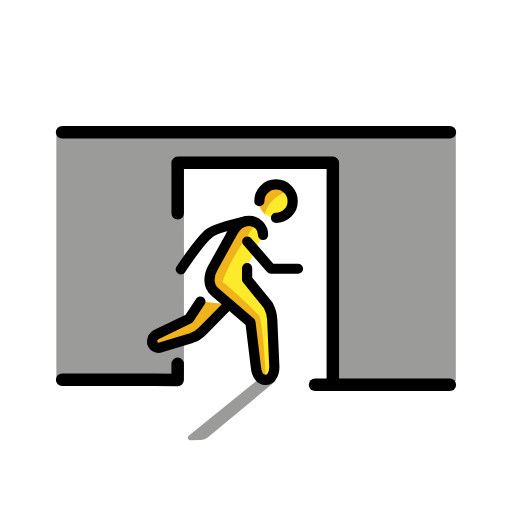
t = 0.00 s
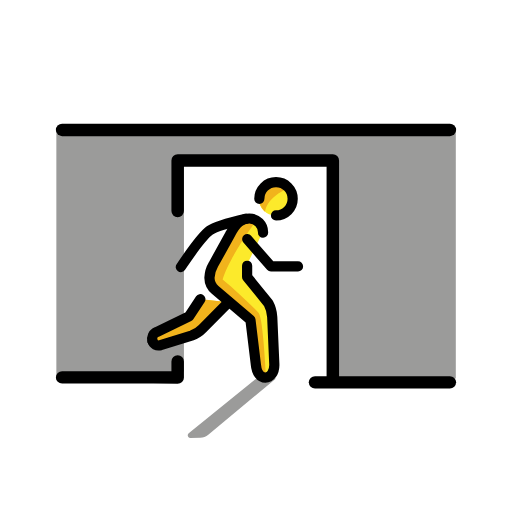
t = 0.48 s
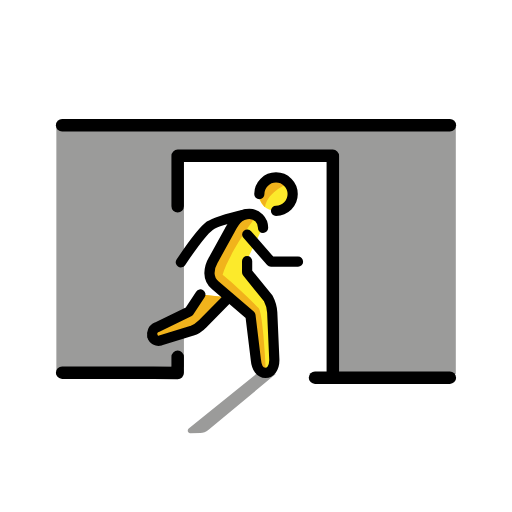
t = 1.43 s
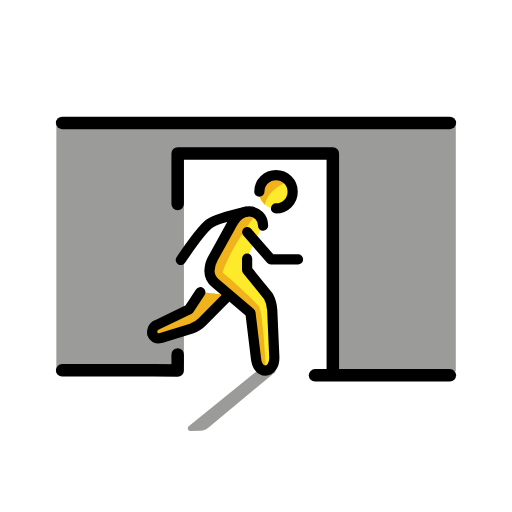
t = 1.90 s
t = 2.38 s: frame unchanged from t = 1.43 s, image omitted
t = 3.33 s: frame unchanged from t = 0.48 s, image omitted

The animated SVG that drew these frames (rendered in a browser with its animation timeline set to each time). Animation: 1 SMIL element (animateTransform=1); one cycle of 3.80 s, repeats indefinitely.

<?xml version='1.0' encoding='utf-8'?>
<svg xmlns="http://www.w3.org/2000/svg" id="emoji" viewBox="-5 -5 82 82" width="200" height="200" role="img">
  <title>OpenMoji: emergency exit door</title><g><g id="color">
    <rect x="24.0872" y="21.5686" width="23.2403" height="33.98" fill="#fff" />
    <polyline fill="#9b9b9a" points="24.454 54.9058 4.026 56.153 4.026 16 68 16 68 55.991 48.304 56 48.3202 21.2122 24.4661 21.3055 24.4568 53.2491" />
    <path fill="#fcea2b" d="m27,43.2891l-1.822,2.7563-5.1772,2.5087c-.5657.2224-.8639.8437-.6836,1.4242.1565.5359.7178.8434,1.2537.6869.019-.0055.0377-.0116.0563-.0183l4.9342-1.5127c.6802-.2276,1.2943-.6184,1.7886-1.1381l4.18-4.2311-4.53-.4759Z" />
  </g>
  <g id="skin-shadow">
    <path fill="#fcea2b" d="m34.483,37.9341v1.81l3.4021,4.19c.3618.6846.5725,1.4388.618,2.2117l.3316,7.4825c.07,1.4557-.6738,2.2238-1.4194,2.2238-.7931,0-1.4067-.746-1.54-2.1518l-.861-7.08-5.6549-4.8191c-.5635-.4869-.8942-1.1898-.91-1.9343.0275-.745.2426-1.4709.6254-2.1106l2.6929-4.8621c.9328-1.8657,1.8444-2.5281,3.0759-2.5281,1.2257.0148,2.2072,1.0205,2.1924,2.2461,0,.0056-.0002.0111-.0003.0167l-2.5527,5.3052Z" />
    <circle cx="39.1091" cy="27.2117" r="2.6701" fill="#fcea2b" />
    <path fill="#f1b31c" d="m19.3172,49.9783c.1565.5359.7178.8434,1.2537.6869.019-.0055.0377-.0116.0563-.0183l4.9342-1.5127c.6802-.2276,1.2943-.6184,1.7886-1.1381l4.18-4.2311-4.1685-.4759-1.3723,2.679c-.464.485-1.0473.8393-1.6915,1.0276l-3.0317,1.3979-1.9488,1.5847Z" />
    <path fill="#f1b31c" d="m41.4043,25.4468s-3.52,1.2239-3.9621,3.8354c0,0-2.2915-1.9976.2927-4.3527s3.6694.5173,3.6694.5173Z" />
    <path fill="#f1b31c" d="m36.439,45.4894c-1.8323-1.8843-3.7638-3.6695-5.7863-5.3479.9951-3.4333,5.2275-9.2054,5.2275-9.2054l-2.236-.57-2.0188,2.7839-3.0813,7.7433.9524.4688-.1374.4389,5.9175,4.8324.7366,8.9092h1.5613c0-.1596-.4199-9.032-1.1355-10.0532Z" />
    <path fill="#9b9b9a" d="m36.0638,56l-10.8416,8.7719c-.1807.1463-.2086.4114-.0623.5921.082.1013.2062.1589.3365.156l1.5828-.0352c.4692-.0106.921-.1798,1.2817-.48l10.8434-9.0225-3.1405.0177Z" />
  </g>
  <g id="line">
    <polyline fill="none" stroke="#000" stroke-linecap="round" stroke-linejoin="round" stroke-width="2" points="48.304 56 48.304 21.078 23.456 21.078 23.456 29.168" />
    <polyline fill="none" stroke="#000" stroke-linecap="round" stroke-linejoin="round" stroke-width="2" points="4.951 55.814 19.554 55.814 23.456 55.852 23.456 53.271" />
    <line x1="67.049" x2="4.951" y1="16.1862" y2="16.1862" fill="none" stroke="#000" stroke-linecap="round" stroke-linejoin="round" stroke-width="2" />
    <line x1="45.4527" x2="67.049" y1="56.6138" y2="56.6138" fill="none" stroke="#000" stroke-linecap="round" stroke-linejoin="round" stroke-width="2" />
    <polyline fill="none" stroke="#000" stroke-linecap="round" stroke-linejoin="round" stroke-width="1.6353" points="42.728 38.041 38.396 38.041 34.597 33.681" />
    <path fill="none" stroke="#000" stroke-linecap="round" stroke-linejoin="round" stroke-width="1.6353" d="m34.3954,30.4144s-4.73,1.1064-5.7956,1.8694c-1.3608.9745-4.6392,5.8563-4.6392,5.8563" />
    <g>
      <path fill="none" stroke="#000" stroke-linecap="round" stroke-linejoin="round" stroke-width="1.6353" d="m19.4124,49.9783c.1565.5359.7178.8434,1.2537.6869.019-.0055.0377-.0116.0563-.0183l4.9341-1.5127c.6802-.2276,1.2942-.6184,1.7885-1.1381l4.18-4.2311" />
      <path fill="none" stroke="#000" stroke-linecap="round" stroke-linejoin="round" stroke-width="1.6353" d="m27.0954,43.2891l-1.8222,2.7563-5.1772,2.5087c-.5657.2224-.8639.8437-.6836,1.4242" />
    </g>
    <path fill="none" stroke="#000" stroke-linecap="round" stroke-linejoin="round" stroke-width="1.6353" d="m34.5782,37.9341v1.81l3.4021,4.19c.3617.6846.5725,1.4388.618,2.2117l.3316,7.4825c.07,1.4557-.6739,2.2238-1.4194,2.2238-.7932,0-1.4068-.746-1.54-2.1518l-.861-7.08-5.6548-4.8191c-.5635-.4869-.8942-1.1898-.91-1.9343.0275-.745.2426-1.4709.6254-2.1106l2.6929-4.8621c.9328-1.8657,1.8444-2.5281,3.0759-2.5281,1.2256.0154,2.2067,1.0215,2.1914,2.2471,0,.0053-.0002.0105-.0003.0158" />
    <path fill="none" stroke="#000" stroke-linecap="round" stroke-linejoin="round" stroke-width="1.6353" d="m36.5342,27.2117c0-1.4746,1.1954-2.67,2.67-2.67s2.67,1.1954,2.67,2.67-1.1954,2.67-2.67,2.67" />
  </g>
<animateTransform attributeName="transform" type="translate" values="0 0;0 -1.5;0 0" dur="3.8s" repeatCount="indefinite" /></g></svg>
